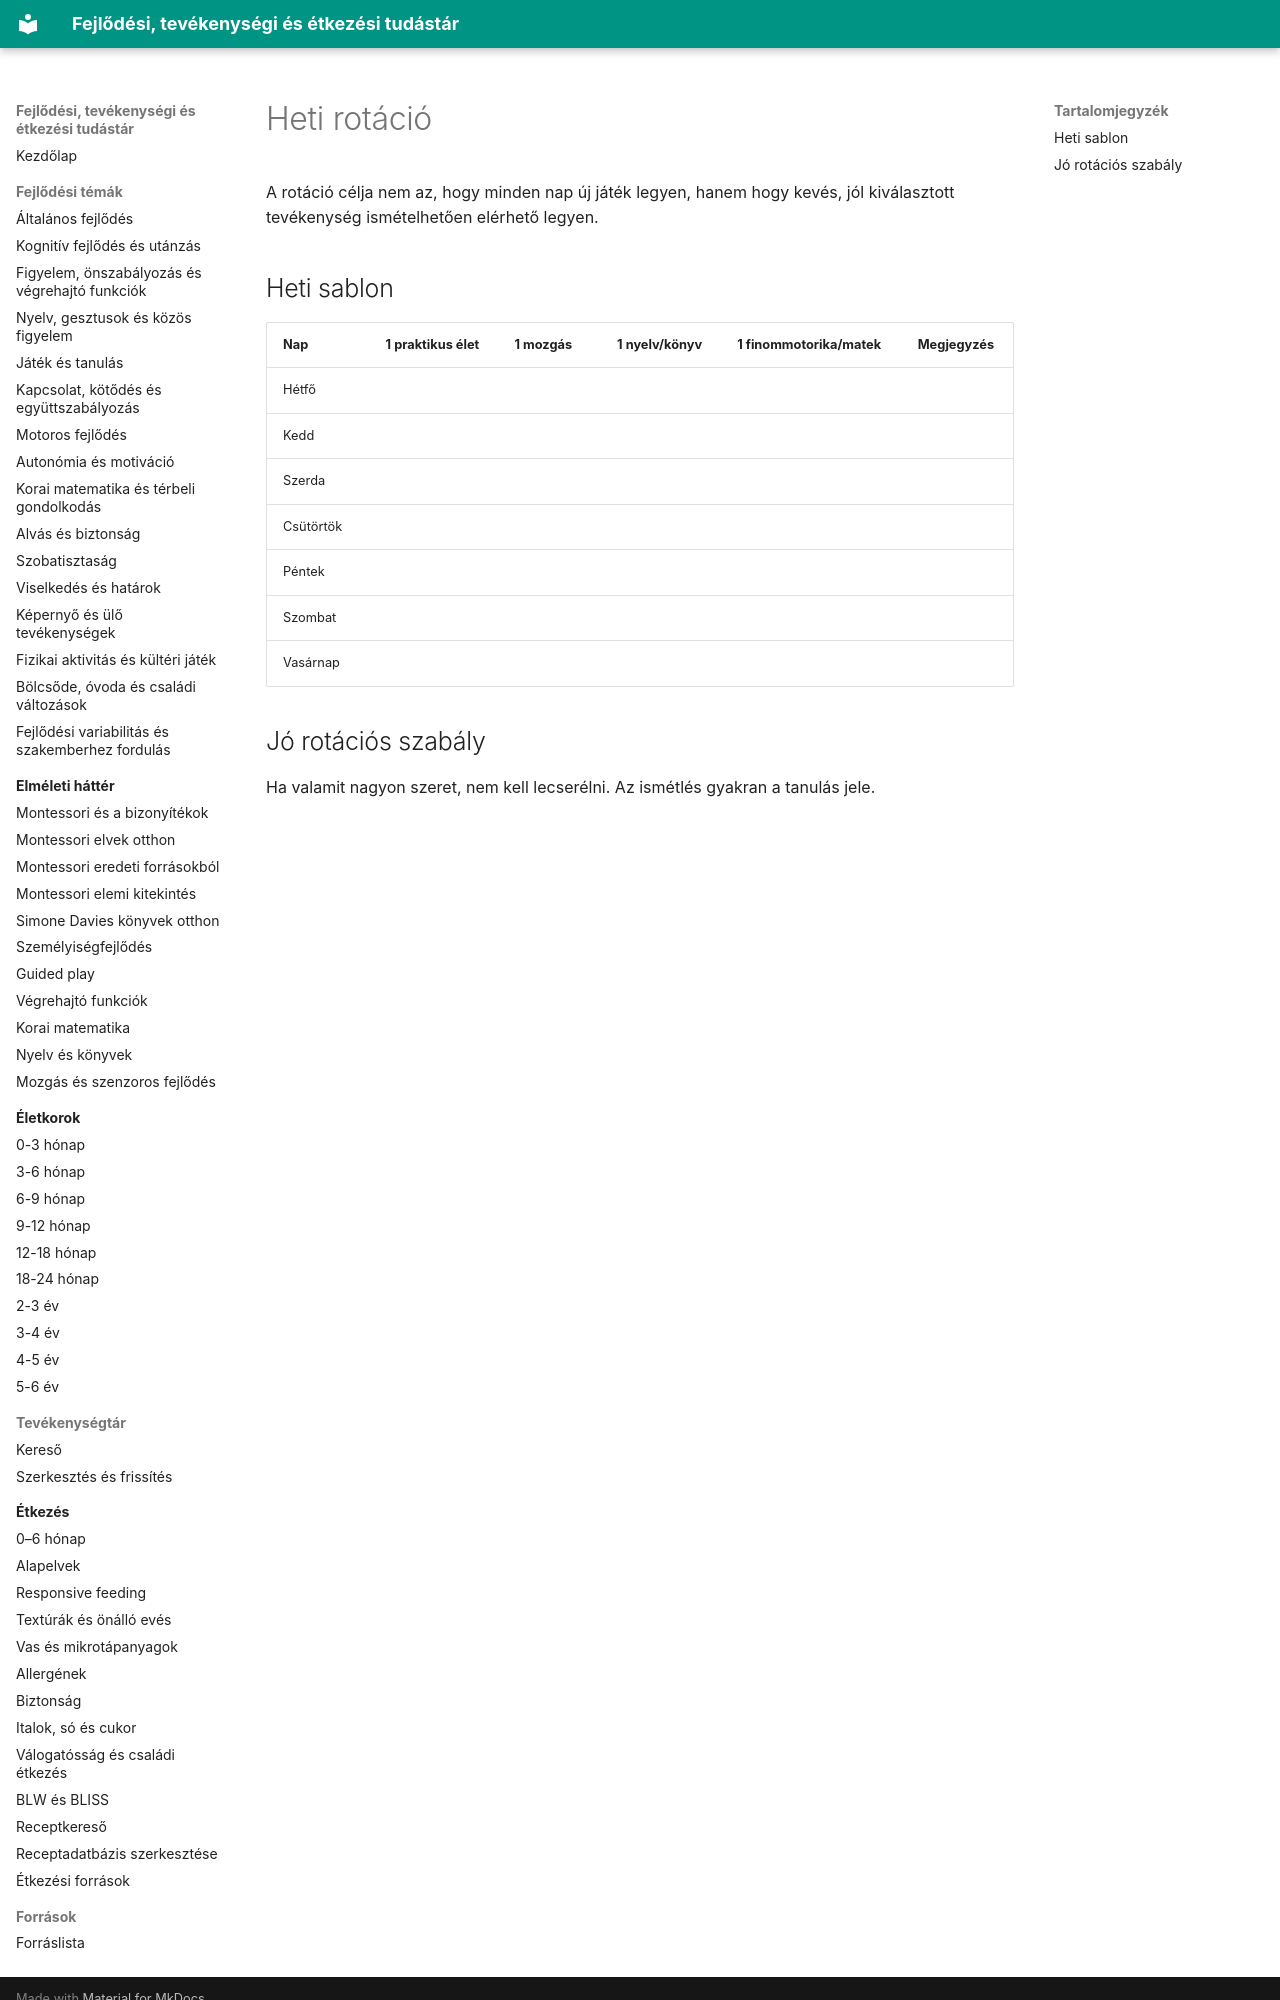

repository: fabiandav2121/fejlodes · page: 03_tevekenysegek/heti_rotacio/index.html · generator: mkdocs

# Heti rotáció

A rotáció célja nem az, hogy minden nap új játék legyen, hanem hogy kevés, jól kiválasztott tevékenység ismételhetően elérhető legyen.

## Heti sablon

| Nap | 1 praktikus élet | 1 mozgás | 1 nyelv/könyv | 1 finommotorika/matek | Megjegyzés |
|---|---|---|---|---|---|
| Hétfő | | | | | |
| Kedd | | | | | |
| Szerda | | | | | |
| Csütörtök | | | | | |
| Péntek | | | | | |
| Szombat | | | | | |
| Vasárnap | | | | | |
